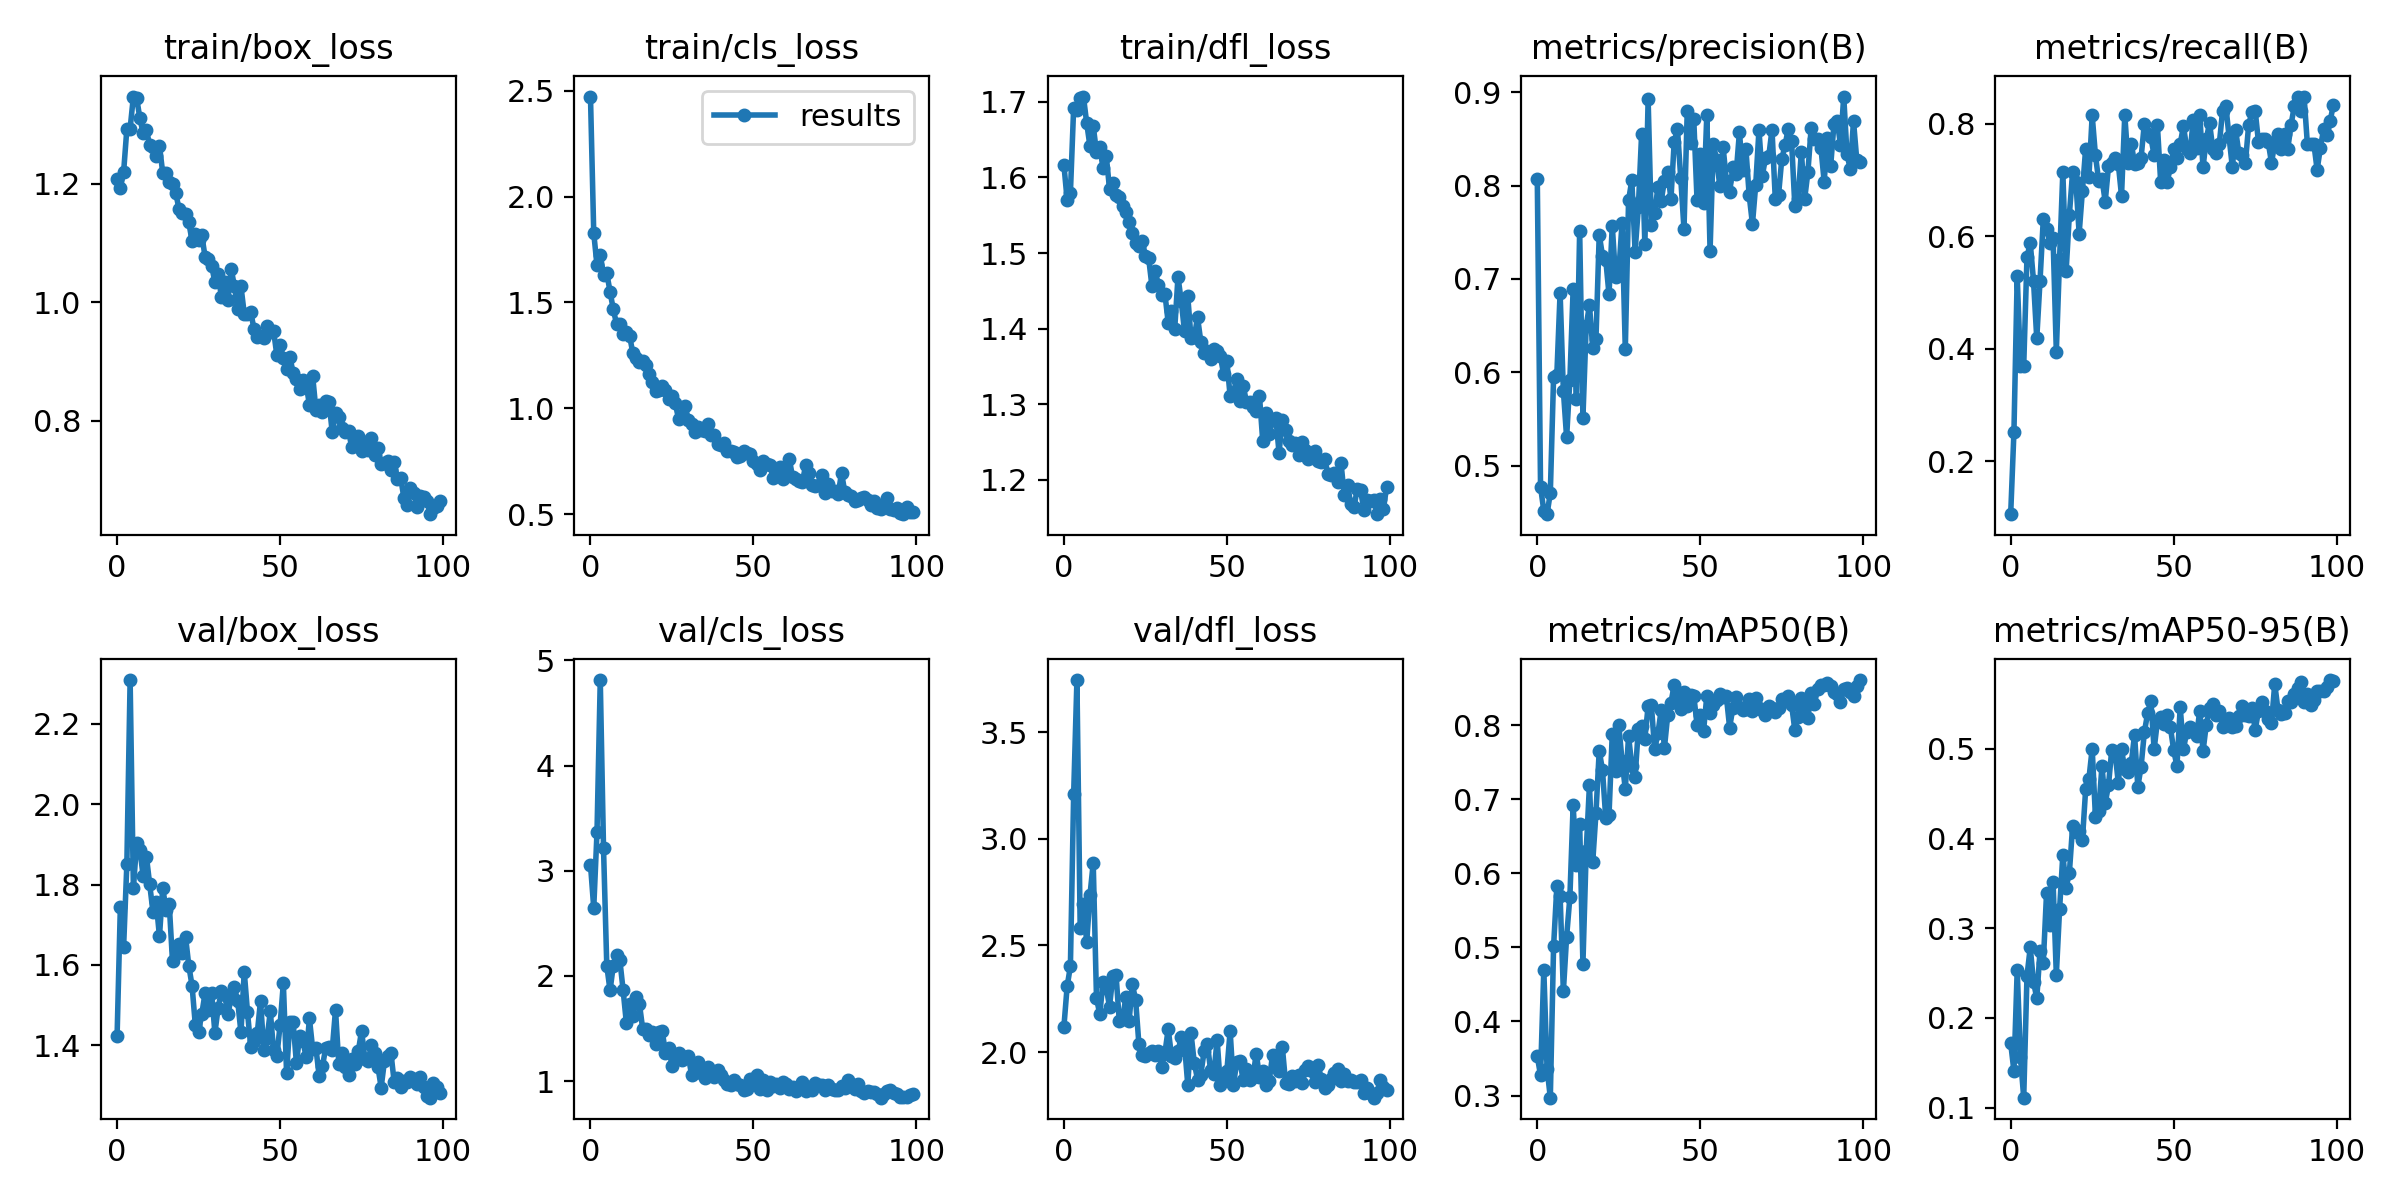

The data file committed next to this chart (first rows):
epoch, train/box_loss, train/cls_loss, train/dfl_loss, metrics/precision(B), metrics/recall(B), metrics/mAP50(B), metrics/mAP50-95(B), val/box_loss, val/cls_loss, val/dfl_loss, lr/pg0, lr/pg1, lr/pg2
0, 1.207, 2.473, 1.617, 0.8073, 0.1057, 0.3532, 0.1719, 1.422, 3.059, 2.118, 0.07051, 0.003277, 0.003277
1, 1.194, 1.828, 1.57, 0.4774, 0.2521, 0.3273, 0.1405, 1.744, 2.646, 2.308, 0.04044, 0.006545, 0.006545
2, 1.22, 1.675, 1.579, 0.4518, 0.5294, 0.4701, 0.2535, 1.644, 3.367, 2.403, 0.01031, 0.009747, 0.009747
3, 1.293, 1.726, 1.692, 0.4481, 0.3698, 0.3363, 0.1562, 1.852, 4.814, 3.21, 0.009703, 0.009703, 0.009703
4, 1.293, 1.632, 1.689, 0.471, 0.3698, 0.2972, 0.111, 2.309, 3.212, 3.744, 0.009703, 0.009703, 0.009703
5, 1.347, 1.639, 1.704, 0.5947, 0.563, 0.5012, 0.2466, 1.791, 2.097, 2.583, 0.009604, 0.009604, 0.009604
6, 1.345, 1.551, 1.707, 0.5976, 0.5882, 0.5823, 0.2785, 1.903, 1.861, 2.696, 0.009505, 0.009505, 0.009505
7, 1.31, 1.467, 1.672, 0.6853, 0.521, 0.5698, 0.2404, 1.886, 2.099, 2.514, 0.009406, 0.009406, 0.009406
8, 1.286, 1.398, 1.641, 0.5804, 0.4184, 0.4406, 0.222, 1.821, 2.196, 2.735, 0.009307, 0.009307, 0.009307
9, 1.291, 1.397, 1.668, 0.5302, 0.521, 0.5144, 0.2747, 1.87, 2.152, 2.886, 0.009208, 0.009208, 0.009208
10, 1.266, 1.351, 1.634, 0.592, 0.6302, 0.5678, 0.2612, 1.801, 1.867, 2.255, 0.009109, 0.009109, 0.009109
11, 1.261, 1.359, 1.64, 0.6893, 0.6135, 0.6917, 0.339, 1.732, 1.554, 2.177, 0.00901, 0.00901, 0.00901
12, 1.246, 1.342, 1.613, 0.5717, 0.5882, 0.611, 0.3041, 1.756, 1.735, 2.327, 0.008911, 0.008911, 0.008911
13, 1.264, 1.26, 1.628, 0.7518, 0.5966, 0.6662, 0.3517, 1.671, 1.615, 2.3, 0.008812, 0.008812, 0.008812
14, 1.218, 1.238, 1.585, 0.5514, 0.395, 0.4776, 0.2482, 1.792, 1.8, 2.213, 0.008713, 0.008713, 0.008713
15, 1.218, 1.217, 1.593, 0.6495, 0.5606, 0.6296, 0.3211, 1.737, 1.737, 2.354, 0.008614, 0.008614, 0.008614
16, 1.203, 1.225, 1.577, 0.672, 0.7143, 0.719, 0.3819, 1.751, 1.499, 2.363, 0.008515, 0.008515, 0.008515
17, 1.199, 1.203, 1.573, 0.6264, 0.5378, 0.6147, 0.3453, 1.609, 1.495, 2.144, 0.008416, 0.008416, 0.008416
18, 1.185, 1.161, 1.562, 0.6358, 0.6387, 0.6813, 0.3618, 1.639, 1.437, 2.155, 0.008317, 0.008317, 0.008317
19, 1.157, 1.122, 1.555, 0.7474, 0.7143, 0.7654, 0.4139, 1.651, 1.468, 2.256, 0.008218, 0.008218, 0.008218
20, 1.15, 1.08, 1.542, 0.725, 0.6975, 0.7394, 0.4068, 1.631, 1.348, 2.146, 0.008119, 0.008119, 0.008119
21, 1.15, 1.088, 1.527, 0.7207, 0.605, 0.6745, 0.4085, 1.67, 1.462, 2.318, 0.00802, 0.00802, 0.00802
22, 1.135, 1.107, 1.513, 0.6834, 0.6807, 0.6783, 0.3982, 1.598, 1.474, 2.247, 0.007921, 0.007921, 0.007921
23, 1.103, 1.087, 1.509, 0.7571, 0.7563, 0.7882, 0.4549, 1.548, 1.27, 2.039, 0.007822, 0.007822, 0.007822
24, 1.115, 1.045, 1.516, 0.7019, 0.7059, 0.7373, 0.4666, 1.45, 1.315, 1.989, 0.007723, 0.007723, 0.007723
25, 1.105, 1.056, 1.496, 0.7072, 0.8151, 0.7998, 0.5003, 1.434, 1.146, 1.98, 0.007624, 0.007624, 0.007624
26, 1.113, 1.024, 1.493, 0.7598, 0.7441, 0.7519, 0.424, 1.479, 1.25, 1.998, 0.007525, 0.007525, 0.007525
27, 1.076, 0.9508, 1.457, 0.6245, 0.6987, 0.7136, 0.4312, 1.53, 1.265, 2.006, 0.007426, 0.007426, 0.007426
28, 1.074, 0.9674, 1.477, 0.7841, 0.7021, 0.7853, 0.4809, 1.488, 1.204, 1.985, 0.007327, 0.007327, 0.007327
29, 1.062, 1.013, 1.457, 0.8057, 0.6619, 0.7446, 0.4395, 1.531, 1.227, 2.005, 0.007228, 0.007228, 0.007228
30, 1.034, 0.9462, 1.445, 0.7293, 0.7244, 0.7295, 0.4592, 1.431, 1.238, 1.93, 0.007129, 0.007129, 0.007129
31, 1.048, 0.9236, 1.446, 0.7765, 0.7301, 0.7951, 0.4992, 1.493, 1.061, 1.997, 0.00703, 0.00703, 0.00703
32, 1.008, 0.889, 1.408, 0.8551, 0.7395, 0.7993, 0.4965, 1.535, 1.131, 2.108, 0.006931, 0.006931, 0.006931
33, 1.035, 0.911, 1.423, 0.7369, 0.7296, 0.7812, 0.4623, 1.526, 1.183, 1.983, 0.006832, 0.006832, 0.006832
34, 1.004, 0.8967, 1.4, 0.8922, 0.6723, 0.8256, 0.4993, 1.477, 1.073, 1.971, 0.006733, 0.006733, 0.006733
35, 1.056, 0.8926, 1.468, 0.7581, 0.8165, 0.8267, 0.4773, 1.518, 1.028, 2.004, 0.006634, 0.006634, 0.006634
36, 1.027, 0.927, 1.437, 0.7701, 0.7311, 0.7671, 0.4741, 1.544, 1.138, 2.069, 0.006535, 0.006535, 0.006535
37, 0.9886, 0.8757, 1.396, 0.7983, 0.7647, 0.7886, 0.4844, 1.509, 1.098, 2.034, 0.006436, 0.006436, 0.006436
38, 1.027, 0.872, 1.443, 0.7834, 0.7296, 0.82, 0.5158, 1.432, 1.036, 1.848, 0.006337, 0.006337, 0.006337
39, 0.981, 0.8324, 1.388, 0.8052, 0.7296, 0.7692, 0.4575, 1.583, 1.101, 2.088, 0.006238, 0.006238, 0.006238
40, 0.9799, 0.8263, 1.389, 0.8149, 0.7398, 0.8132, 0.4802, 1.483, 1.058, 1.95, 0.006139, 0.006139, 0.006139
41, 0.9838, 0.8374, 1.415, 0.7856, 0.8006, 0.8301, 0.5184, 1.396, 1.005, 1.871, 0.00604, 0.00604, 0.00604
42, 0.9549, 0.7973, 1.383, 0.8466, 0.7815, 0.854, 0.5395, 1.41, 0.9674, 1.895, 0.005941, 0.005941, 0.005941
43, 0.9411, 0.7986, 1.368, 0.8602, 0.7759, 0.8441, 0.5536, 1.43, 0.9666, 2.003, 0.005842, 0.005842, 0.005842
44, 0.9431, 0.7933, 1.37, 0.8083, 0.7443, 0.8214, 0.4995, 1.511, 1.01, 2.04, 0.005743, 0.005743, 0.005743
45, 0.9404, 0.7682, 1.36, 0.7533, 0.7983, 0.8441, 0.5307, 1.389, 0.9728, 1.916, 0.005644, 0.005644, 0.005644
46, 0.9603, 0.7739, 1.373, 0.8798, 0.6975, 0.8264, 0.535, 1.418, 0.9579, 1.896, 0.005545, 0.005545, 0.005545
47, 0.9499, 0.7983, 1.371, 0.8456, 0.7362, 0.8404, 0.5279, 1.484, 0.911, 2.059, 0.005446, 0.005446, 0.005446
48, 0.9521, 0.7863, 1.363, 0.8711, 0.6975, 0.8398, 0.538, 1.388, 0.9287, 1.846, 0.005347, 0.005347, 0.005347
49, 0.9111, 0.782, 1.34, 0.7847, 0.7227, 0.8007, 0.5238, 1.373, 1.016, 1.871, 0.005248, 0.005248, 0.005248
50, 0.9287, 0.7485, 1.357, 0.8333, 0.756, 0.8131, 0.4986, 1.45, 0.9801, 1.912, 0.005149, 0.005149, 0.005149
51, 0.9061, 0.7371, 1.311, 0.7813, 0.7395, 0.7918, 0.4808, 1.555, 1.061, 2.099, 0.00505, 0.00505, 0.00505
52, 0.8874, 0.7087, 1.315, 0.8756, 0.7647, 0.8394, 0.5463, 1.33, 0.9223, 1.846, 0.004951, 0.004951, 0.004951
53, 0.9078, 0.7529, 1.334, 0.7302, 0.7961, 0.8166, 0.5, 1.459, 1.007, 1.952, 0.004852, 0.004852, 0.004852
54, 0.8812, 0.7352, 1.304, 0.8443, 0.7563, 0.8267, 0.5187, 1.458, 0.9156, 1.956, 0.004753, 0.004753, 0.004753
55, 0.8713, 0.7335, 1.325, 0.8278, 0.7479, 0.8334, 0.524, 1.356, 0.9942, 1.869, 0.004654, 0.004654, 0.004654
56, 0.8533, 0.6718, 1.303, 0.7994, 0.8067, 0.8413, 0.5222, 1.422, 0.9482, 1.921, 0.004555, 0.004555, 0.004555
57, 0.8693, 0.7103, 1.303, 0.8413, 0.7574, 0.8373, 0.5141, 1.409, 0.9702, 1.871, 0.004456, 0.004456, 0.004456
58, 0.8614, 0.7228, 1.297, 0.8053, 0.8151, 0.8386, 0.5425, 1.371, 0.9308, 1.883, 0.004357, 0.004357, 0.004357
59, 0.827, 0.6652, 1.292, 0.7926, 0.7227, 0.7966, 0.4971, 1.467, 0.9874, 1.993, 0.004258, 0.004258, 0.004258
... 40 more rows
